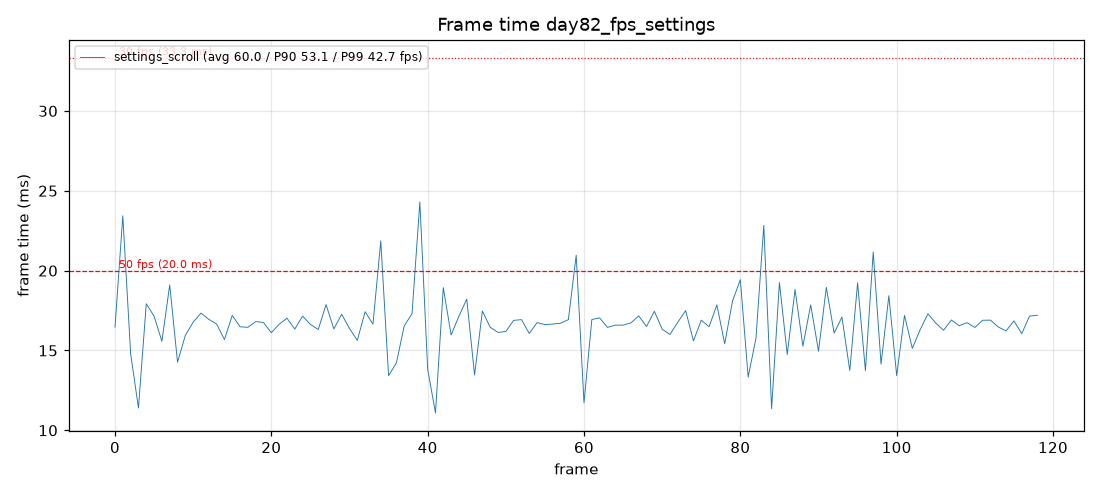

The data file committed next to this chart (first rows):
label, frame, interval_ms, fps
settings_scroll, 1, 16.46, 60.7
settings_scroll, 2, 23.43, 42.7
settings_scroll, 3, 14.8, 67.6
settings_scroll, 4, 11.4, 87.7
settings_scroll, 5, 17.93, 55.8
settings_scroll, 6, 17.15, 58.3
settings_scroll, 7, 15.58, 64.2
settings_scroll, 8, 19.11, 52.3
settings_scroll, 9, 14.26, 70.1
settings_scroll, 10, 15.95, 62.7
settings_scroll, 11, 16.77, 59.6
settings_scroll, 12, 17.34, 57.7
settings_scroll, 13, 16.95, 59.0
settings_scroll, 14, 16.65, 60.0
settings_scroll, 15, 15.68, 63.8
settings_scroll, 16, 17.2, 58.2
settings_scroll, 17, 16.48, 60.7
settings_scroll, 18, 16.45, 60.8
settings_scroll, 19, 16.81, 59.5
settings_scroll, 20, 16.75, 59.7
settings_scroll, 21, 16.11, 62.1
settings_scroll, 22, 16.64, 60.1
settings_scroll, 23, 17.02, 58.8
settings_scroll, 24, 16.34, 61.2
settings_scroll, 25, 17.15, 58.3
settings_scroll, 26, 16.63, 60.1
settings_scroll, 27, 16.32, 61.3
settings_scroll, 28, 17.87, 56.0
settings_scroll, 29, 16.35, 61.2
settings_scroll, 30, 17.27, 57.9
settings_scroll, 31, 16.38, 61.1
settings_scroll, 32, 15.63, 64.0
settings_scroll, 33, 17.43, 57.4
settings_scroll, 34, 16.65, 60.1
settings_scroll, 35, 21.86, 45.7
settings_scroll, 36, 13.42, 74.5
settings_scroll, 37, 14.22, 70.3
settings_scroll, 38, 16.54, 60.5
settings_scroll, 39, 17.3, 57.8
settings_scroll, 40, 24.3, 41.2
settings_scroll, 41, 13.82, 72.3
settings_scroll, 42, 11.09, 90.2
settings_scroll, 43, 18.93, 52.8
settings_scroll, 44, 15.97, 62.6
settings_scroll, 45, 17.15, 58.3
settings_scroll, 46, 18.21, 54.9
settings_scroll, 47, 13.46, 74.3
settings_scroll, 48, 17.47, 57.2
settings_scroll, 49, 16.45, 60.8
settings_scroll, 50, 16.13, 62.0
settings_scroll, 51, 16.19, 61.8
settings_scroll, 52, 16.89, 59.2
settings_scroll, 53, 16.93, 59.1
settings_scroll, 54, 16.06, 62.3
settings_scroll, 55, 16.75, 59.7
settings_scroll, 56, 16.62, 60.2
settings_scroll, 57, 16.66, 60.0
settings_scroll, 58, 16.71, 59.9
settings_scroll, 59, 16.93, 59.1
settings_scroll, 60, 20.96, 47.7
... 59 more rows
